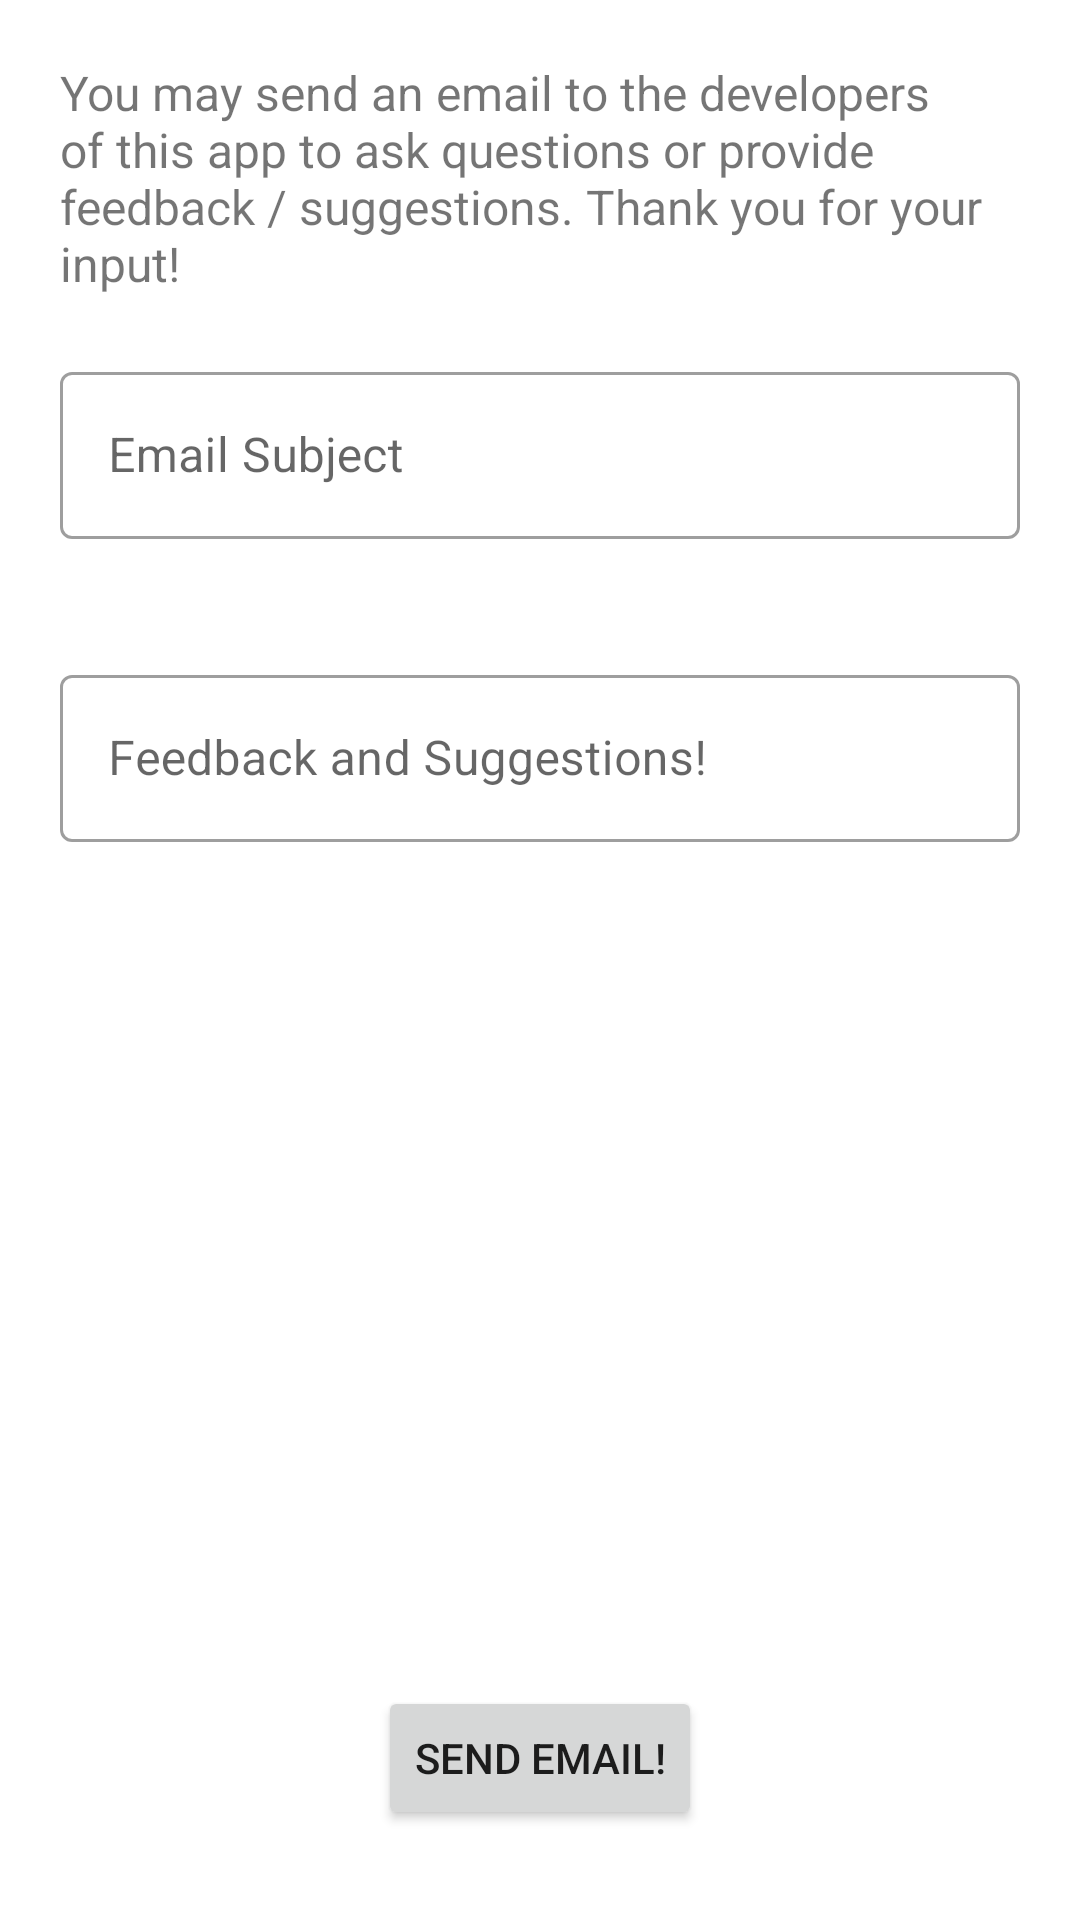

Here is an Android app screen rendered from its layout file. Give the layout XML and the strings, colors and styles it references.
<!-- AndroidManifest.xml: application theme Theme.ReadyAchieve -->
<!-- res/layout/fragment_feedback.xml -->
<?xml version="1.0" encoding="utf-8"?>
<androidx.constraintlayout.widget.ConstraintLayout xmlns:android="http://schemas.android.com/apk/res/android"
    xmlns:app="http://schemas.android.com/apk/res-auto"
    xmlns:tools="http://schemas.android.com/tools"
    android:layout_width="match_parent"
    android:layout_height="match_parent"
    tools:context=".ui.main.feedback.FeedbackFragment">

    <TextView
        android:id="@+id/email_note"
        android:layout_width="match_parent"
        android:layout_height="wrap_content"
        android:text="@string/email_note"
        android:layout_margin="20dp"
        android:textSize="16sp"
        app:layout_constraintTop_toTopOf="parent"
        app:layout_constraintBottom_toTopOf="@id/email_note"
        app:layout_constraintStart_toStartOf="parent"
        app:layout_constraintEnd_toEndOf="parent"/>

    <ScrollView
        android:id="@+id/feedback_scroll_view"
        android:layout_width="match_parent"
        android:layout_height="0dp"
        android:layout_marginBottom="15dp"
        app:layout_constraintBottom_toTopOf="@+id/send_email"
        app:layout_constraintEnd_toEndOf="parent"
        app:layout_constraintStart_toStartOf="parent"
        app:layout_constraintTop_toBottomOf="@id/email_note">

        <LinearLayout
            android:layout_width="match_parent"
            android:layout_height="wrap_content"
            android:orientation="vertical">

            <com.google.android.material.textfield.TextInputLayout
                android:id="@+id/email_subject"
                style="@style/Widget.MaterialComponents.TextInputLayout.OutlinedBox"
                android:layout_width="match_parent"
                android:layout_height="wrap_content"
                android:layout_margin="20dp">

                <com.google.android.material.textfield.TextInputEditText
                    android:id="@+id/subject_edit_text"
                    android:layout_width="match_parent"
                    android:layout_height="wrap_content"
                    android:hint="@string/email_subject"
                    android:maxLines="1"/>

            </com.google.android.material.textfield.TextInputLayout>

            <com.google.android.material.textfield.TextInputLayout
                android:id="@+id/email_content"
                style="@style/Widget.MaterialComponents.TextInputLayout.OutlinedBox"
                android:layout_width="match_parent"
                android:layout_height="match_parent"
                android:layout_margin="20dp">

                <com.google.android.material.textfield.TextInputEditText
                    android:id="@+id/content_edit_text"
                    android:layout_width="match_parent"
                    android:layout_height="wrap_content"
                    android:hint="Feedback and Suggestions!"
                    android:inputType="textMultiLine" />

            </com.google.android.material.textfield.TextInputLayout>
        </LinearLayout>
    </ScrollView>


    <Button
        android:id="@+id/send_email"
        android:layout_width="wrap_content"
        android:layout_height="wrap_content"
        android:onClick="sendEmail"
        android:text="@string/send_email"
        android:layout_marginBottom="30dp"
        app:layout_constraintBottom_toBottomOf="parent"
        app:layout_constraintEnd_toEndOf="parent"
        app:layout_constraintStart_toStartOf="parent"/>


</androidx.constraintlayout.widget.ConstraintLayout>
<!-- resources referenced by this layout -->
<resources>
  <string name="email_note">You may send an email to the developers of this app to ask questions or provide feedback / suggestions.
      Thank you for your input!</string>
  <string name="email_subject">Email Subject</string>
  <string name="send_email">Send Email!</string>
  <style name="Theme.ReadyAchieve" parent="Theme.MaterialComponents.DayNight.DarkActionBar">
          
          <item name="colorPrimary">@color/bdazzled_blue</item>
          <item name="colorPrimaryVariant">@color/steel_blue</item>
          <item name="colorOnPrimary">@color/white</item>
          
          <item name="colorSecondary">@color/pale_cerulean</item>
          <item name="colorSecondaryVariant">@color/mindaro</item>
          <item name="colorOnSecondary">@color/gun_metal</item>
          
          <item name="android:statusBarColor" tools:targetApi="l">?attr/colorPrimaryVariant</item>
          
      </style>
  <color name="bdazzled_blue">#3D5A80</color>
  <color name="steel_blue">#3581B8</color>
  <color name="white">#FFFFFFFF</color>
  <color name="pale_cerulean">#98C1D9</color>
  <color name="mindaro">#DBFE87</color>
  <color name="gun_metal">#293241</color>
</resources>
